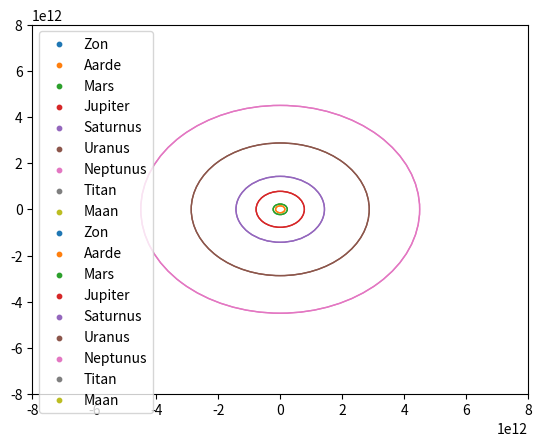

The script that saved this image:
import numpy as np
import matplotlib.pyplot as plt
from matplotlib.animation import FuncAnimation
from matplotlib.cm import get_cmap

# Constants
Pi = np.pi
G = 6.67384e-12  # Gravitational constant
MTitanfall = 3000  # Mass of the spacecraft in kg


# Number of days in a year and conversion factor for radians
Dagen_in_een_jaar = 365
Seconden_in_een_dag = 24*3600
radiaal_per_graad = 2 * Pi / 360

# Simulation parameters
Limit = 8e12  # Graph limit in meters
Tijdstapfactor = Seconden_in_een_dag  # Time step factor
delta_t = 1000 * Pi  # Tijdstap in seconden
Totaal_opgebrande_brandstof = 0

t = 0 # tijd in seconden
t_max = 7 * Dagen_in_een_jaar * Seconden_in_een_dag # max tijd in seconden
highest_t = 0 # stopt de animatie op het hoogste tijdstip

Start = False

# Planetary data
Hemellichamen = {
    "Zon": {"Massa": 1.9884e30, "Baanstraal": 0, "Omlooptijd": 0, "Starthoek": 0},
    "Aarde": {"Massa": 5.972e24, "Baanstraal": 1.496e11, "Omlooptijd": 365.256 * Seconden_in_een_dag, "Starthoek": 25 * radiaal_per_graad},
    "Mars": {"Massa": 6.4171e23, "Baanstraal": 2.279e11, "Omlooptijd": 687 * Seconden_in_een_dag, "Starthoek": 329 * radiaal_per_graad},
    "Jupiter": {"Massa": 1.8982e27, "Baanstraal": 7.785e11, "Omlooptijd": 11.86 * Dagen_in_een_jaar * Seconden_in_een_dag, "Starthoek": 185 * radiaal_per_graad},
    "Saturnus": {"Massa": 5.6834e26, "Baanstraal": 1.427e12, "Omlooptijd": 29.45 * Dagen_in_een_jaar * Seconden_in_een_dag, "Starthoek": 130.1 * radiaal_per_graad},
    "Uranus": {"Massa": 86.8e24, "Baanstraal": 2.871e12, "Omlooptijd": 84.01 * Dagen_in_een_jaar * Seconden_in_een_dag, "Starthoek": 244 * radiaal_per_graad,},
    "Neptunus": {"Massa": 1.0243e26, "Baanstraal": 4.498e12, "Omlooptijd": 164.8 * Dagen_in_een_jaar * Seconden_in_een_dag, "Starthoek": 341 * radiaal_per_graad},
    "Titan": {"Massa": 1.345e23, "Baanstraal": 1.221931e9, "Omlooptijd": 15.94513889 * Seconden_in_een_dag, "Starthoek": 0,},
    "Maan": {"Massa": 0.0735e24, "Baanstraal": 384.4e6, "Omlooptijd": 27.32 * Seconden_in_een_dag, "Starthoek": 25 * radiaal_per_graad},
}

pos_Hemellichamen_t = {
    "Zon" : {
        0: {"x" : 0, "y" : 0},
    },

    "Aarde" : {
        0: {"x" : 0, "y" : 0},
    },

    "Mars": {
        0: {"x" : 0, "y" : 0},
    },

    "Jupiter" : {
        0: {"x" : 0, "y" : 0},
    },

    "Saturnus" : {
        0: {"x" : 0, "y" : 0},
    },

    "Uranus" : {
        0: {"x" : 0, "y" : 0},
    },

    "Neptunus" : {
        0: {"x" : 0, "y" : 0},
    },

    "Titan" : {
        0: {"x" : 0, "y" : 0},
    },

    "Maan" : {
        0: {"x" : 0, "y" : 0},
    },

    "Titanfall" : {
        0: {"x" : 0, "y" : 0},
    }
}

# Define a colormap and get colors for each planet
cmap = get_cmap('tab10')
colors = [cmap(i) for i in range(len(Hemellichamen)+1)]

# Function to calculate angular velocity
def Hoeksnelheid(T):
    if T == 0: # delen door nul is flauwekul save
        return None
    else:
        V = (2 * Pi) / T        # Met T in seconden, dus V in radialen/seconde
        return V

# Function for circular motion
def cirkelbeweging(R, T, Phi, t):
    V = Hoeksnelheid(T)
    if R is not None and V is not None:
        x = R * np.cos(V * t + Phi)
        y = R * np.sin(V * t + Phi)
        return x, y
    else:
        return 0, 0  # valbeveiliging zon

# Set the initial position of Titanfall
Straal_Aarde = 6.371e6      # Meters
altitude_LEO = 200e3 + Straal_Aarde
T_LEO = 2*Pi*(altitude_LEO**1.5)/(G*Hemellichamen["Aarde"]["Massa"])**0.5       #Gravitatiekracht = Fmpz, met v = 2piR/T
x_LEO, y_LEO = cirkelbeweging(Hemellichamen["Aarde"]["Baanstraal"] + altitude_LEO, 
                              Hemellichamen["Aarde"]["Omlooptijd"], 
                              Hemellichamen["Aarde"]["Starthoek"], 
                              0)  # Initial time is 0

# Initial position of Titanfall
x_titanfall = x_LEO
y_titanfall = y_LEO

# Function to calculate planetary positions
def Planetenposities(t):
    global pos_Hemellichamen_t

    for planeet, gegevens in Hemellichamen.items():
        baanstraal = gegevens["Baanstraal"]
        omlooptijd = gegevens["Omlooptijd"]
        starthoek = gegevens["Starthoek"]
        if planeet == "Titan":
            # Correct the initial position of Titan relative to Saturn
            x_s, y_s = cirkelbeweging(Hemellichamen["Saturnus"]["Baanstraal"], Hemellichamen["Saturnus"]["Omlooptijd"],
                                       Hemellichamen["Saturnus"]["Starthoek"], t)
            x, y = cirkelbeweging(baanstraal, omlooptijd, starthoek, t)
            x += x_s
            y += y_s
        elif planeet == "Maan":
            # Correct the initial position of Moon relative to Earth
            x_e, y_e = cirkelbeweging(Hemellichamen["Aarde"]["Baanstraal"], Hemellichamen["Aarde"]["Omlooptijd"],
                                       Hemellichamen["Aarde"]["Starthoek"], t)
            x, y = cirkelbeweging(baanstraal, omlooptijd, starthoek, t)
            x += x_e
            y += y_e
        else:
            x, y = cirkelbeweging(baanstraal, omlooptijd, starthoek, t)
        pos_Hemellichamen_t[planeet][round(t, 4)] = {"x": x, "y": y}


# Function to calculate the angle between a planet and Titanfall
def Hoekalfa(x_planeet, y_planeet, x_titanfall, y_titanfall):
    alfa = np.arctan2(y_planeet - y_titanfall, x_planeet - x_titanfall)
    return alfa

# Function to calculate gravitational force
def Newton(MPlaneet, R, alfa):
    Fg_x = -np.cos(alfa) * (G * MTitanfall * MPlaneet) / R**2
    Fg_y = -np.sin(alfa) * (G * MTitanfall * MPlaneet) / R**2
    return Fg_x, Fg_y

# Function to calculate resulting force
def F_Motor(Magnitude, richting):
    richting = richting * radiaal_per_graad     #conversie naar radialen
    F_xMotor = Magnitude*np.cos(richting)
    F_yMotor = Magnitude*np.sin(richting)
    return F_xMotor, F_yMotor

def Fres(t):
    global x_titanfall, y_titanfall, Fres_x, Fres_y, F_xMotor, F_yMotor, pos_Hemellichamen_t
    Fres_x = 0
    Fres_y = 0

    for planet, data in Hemellichamen.items():
        x_planeet = pos_Hemellichamen_t[planet][round(t,4)]["x"]
        y_planeet = pos_Hemellichamen_t[planet][round(t,4)]["y"]
        MPlaneet = data["Massa"]
        R = np.sqrt((x_planeet - x_titanfall)**2 + (y_planeet - y_titanfall)**2)
        alfa = Hoekalfa(x_planeet, y_planeet, x_titanfall, y_titanfall)
        Fg_x, Fg_y = Newton(MPlaneet, R, alfa)
        
        Fres_x += Fg_x
        Fres_y += Fg_y

    # F_xMotor, F_yMotor = F_Motor(200,120)           # TODO mechanisme om input toe te voegen/burns uit te voeren
    # Fres_x += F_xMotor
    # Fres_y += F_yMotor

# Function to update spacecraft position
# Het berekenen van de oorspronkelijke snelheden van Titanfall middels het differntieren van cirkelbeweging
# Initial velocity of Titanfall
v_LEO = 2 * Pi / T_LEO  # Angular velocity in LEO
v_x = -altitude_LEO * np.sin(Hemellichamen["Aarde"]["Starthoek"] + Pi/2) * v_LEO  # Tangential velocity component in x-direction
v_y = altitude_LEO * np.cos(Hemellichamen["Aarde"]["Starthoek"] + Pi/2) * v_LEO  # Tangential velocity component in y-direction

def bewegingTitanfall(t):
    global x_titanfall, y_titanfall, v_x, v_y, MTitanfall, F_xMotor, F_yMotor, Totaal_opgebrande_brandstof
    if Start != True:
        # Spacecraft stays in its initial position
        x_e, y_e = cirkelbeweging(Hemellichamen["Aarde"]["Baanstraal"], Hemellichamen["Aarde"]["Omlooptijd"],
                                   Hemellichamen["Aarde"]["Starthoek"], t)
        x_titanfall, y_titanfall = cirkelbeweging(altitude_LEO,T_LEO,0,t)

        x_titanfall += x_e
        y_titanfall += y_e
    else:
        # Calculate acceleration, velocity, and position of the spacecraft
        a_x = Fres_x / MTitanfall 
        a_y = Fres_y / MTitanfall
        a_x_Motor = F_xMotor / MTitanfall
        a_y_Motor = F_yMotor / MTitanfall
        v_x = v_x + a_x * delta_t
        v_y = v_y + a_y * delta_t

        x_titanfall = x_titanfall + v_x * delta_t
        y_titanfall = y_titanfall + v_y * delta_t

        Opgebrande_brandstof = Brandstof(a_x_Motor, a_y_Motor)
        Totaal_opgebrande_brandstof += Opgebrande_brandstof
        MTitanfall -= Opgebrande_brandstof

        print("Net forces (Fres_x, Fres_Y): ", Fres_x, Fres_y)
        print("Acceleration (a_x, a_y):", a_x, a_y)
        print("Velocity components (v_x, v_y):", v_x, v_y)
        print("Spacecraft position (x_titanfall, y_titanfall):", x_titanfall, y_titanfall)
    pos_Hemellichamen_t["Titanfall"][round(t, 4)] = {"x": x_titanfall, "y": y_titanfall}

def bereken_delta_v(a_x, a_y):
    return np.sqrt((a_x*delta_t)**2 + (a_y*delta_t)**2)     #index 0 is v_x, index 1 is v_y

def bereken_arbeid(delta_v, massa):
    return 0.5 * massa * (delta_v)**2       # W = F*x = ∫Fdx = ∫madx = ∫m dv/dt dx = m∫vdv = 0.5mv² = Ek

def Brandstof(a_x_Motor, a_y_Motor):
    Methane_density = 0.72      #kg/m³
    Methaan_stookwaarde = 35.8e6    #J/m³
    Methaan_stookwaarde_per_kg = Methaan_stookwaarde/Methane_density    #J/kg

    delta_v = bereken_delta_v(a_x_Motor, a_y_Motor)
    arbeid = bereken_arbeid(delta_v, MTitanfall)
    Massa_brandstof = arbeid/Methaan_stookwaarde_per_kg         #J/J/kg = kg methaan

    return Massa_brandstof


# Initialize the plot
fig, ax = plt.subplots()
ax.set_xlim(-Limit, Limit)
ax.set_ylim(-Limit, Limit)

# Initialize scatter plots for each planet
scatters = [ax.scatter([], [], s=50, color=color) for color in colors]

# Initialize the spacecraft plot
scat = ax.scatter([], [], s=10)

def calculate_Values():
    global t, highest_t
    while t <= t_max:
        progress = t / t_max * 100
        print(f"{t}/{t_max}\t\t\t\t{progress:.2f}%")

        # Calculate force and update spacecraft's position
        Planetenposities(t) 
        Fres(t)
        bewegingTitanfall(t)
        t += delta_t
    highest_t = t # hoogste veelvoud van pi voordat het boven t_max uitkomt

calculate_Values()

# Function to initialize the animation
def init():
    for i, (planet, color) in enumerate(zip(Hemellichamen.keys(), colors)):
        ax.scatter([], [], s=10, color=color, label=planet)
        # Add circles representing orbits with respective planet color
        orbit_radius = Hemellichamen[planet]["Baanstraal"]
        if planet not in ["Titan", "Maan"]:
            orbit_circle = plt.Circle((0, 0), orbit_radius, color=color, fill=False)
            ax.add_artist(orbit_circle)
    return scat,

# Function to update the animation
def update(frame):
    global pos_Hemellichamen_t, Tijdstapfactor, delta_t
    freem = 0
    t_current = round(freem * Tijdstapfactor * delta_t, 4) # dit wordt afgerond omdat we twee floats met elkaar vergelijken
    
    print(f"t = {t_current}")
    print(f"frame = {freem}")
    print(f"Tijdstapfactor = {Tijdstapfactor}")
    print(f"delta_t = {delta_t}")

    print("g")
    for i, (planet, color) in enumerate(zip(Hemellichamen.keys(), colors)):
        x_current = pos_Hemellichamen_t[planet][t_current]["x"]
        y_current = pos_Hemellichamen_t[planet][t_current]["y"]
        # if planet == "Aarde":
            # print ("Aarde staat op x =", x_current," en y =", y_current)

        scatters[i].set_offsets([[x_current, y_current]])
    print("x")
    x_current = pos_Hemellichamen_t["Titanfall"][t_current]["x"] 
    y_current = pos_Hemellichamen_t["Titanfall"][t_current]["y"]
    print("a")
    # Update spacecraft's position on the plot
    scat.set_offsets([[x_current, y_current]])
    scatters.append(scat)
    print("b")
    return scatters

# Create the animation
ani = FuncAnimation(fig, update, frames=np.arange(0, round(highest_t/(Tijdstapfactor * delta_t), 1)), init_func=init, blit=True)
plt.legend(loc='upper left')
plt.show()
